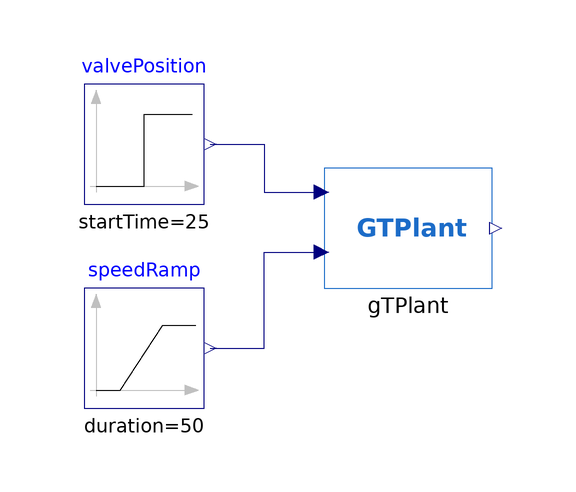

Above is the diagram view of the following Modelica model: its components placed by their Placement annotations and its connect equations drawn as lines.

model OpenLoop_ThPowerSSGT_NoLoad2 "Open Loop Simulation - ThermoPower Gas Turbine Plant Example without load"
  extends Modelica.Icons.Example;

  Modelica.Blocks.Sources.Step valvePosition(
    startTime=25,
    height=0.4,
    offset=0.35) annotation (Placement(transformation(extent={{-40,4},{-20,24}}, rotation=0)));
  GTModels.Plants.GTPlant_ThPowerSSGT_NoLoad2 gTPlant annotation (Placement(transformation(extent={{0,-10},{28,10}})));
  Modelica.Blocks.Sources.Ramp speedRamp(
    height=-0.05*157.08,
    duration=50,
    offset=157.08,
    startTime=100) annotation (Placement(transformation(extent={{-40,-30},{-20,-10}})));
equation
  connect(valvePosition.y, gTPlant.valvePosition) annotation (Line(points={{-19,14},{-10,14},{-10,6},{-0.4,6}}, color={0,0,127}));
  connect(speedRamp.y, gTPlant.speedRef) annotation (Line(points={{-19,-20},{-10,-20},{-10,-4},{-0.4,-4}}, color={0,0,127}));
  annotation (
    Icon(coordinateSystem(preserveAspectRatio=false)),
    Diagram(coordinateSystem(preserveAspectRatio=false)),
    experiment(StopTime=200, __Dymola_NumberOfIntervals=1000),
    __Dymola_experimentSetupOutput);
end OpenLoop_ThPowerSSGT_NoLoad2;